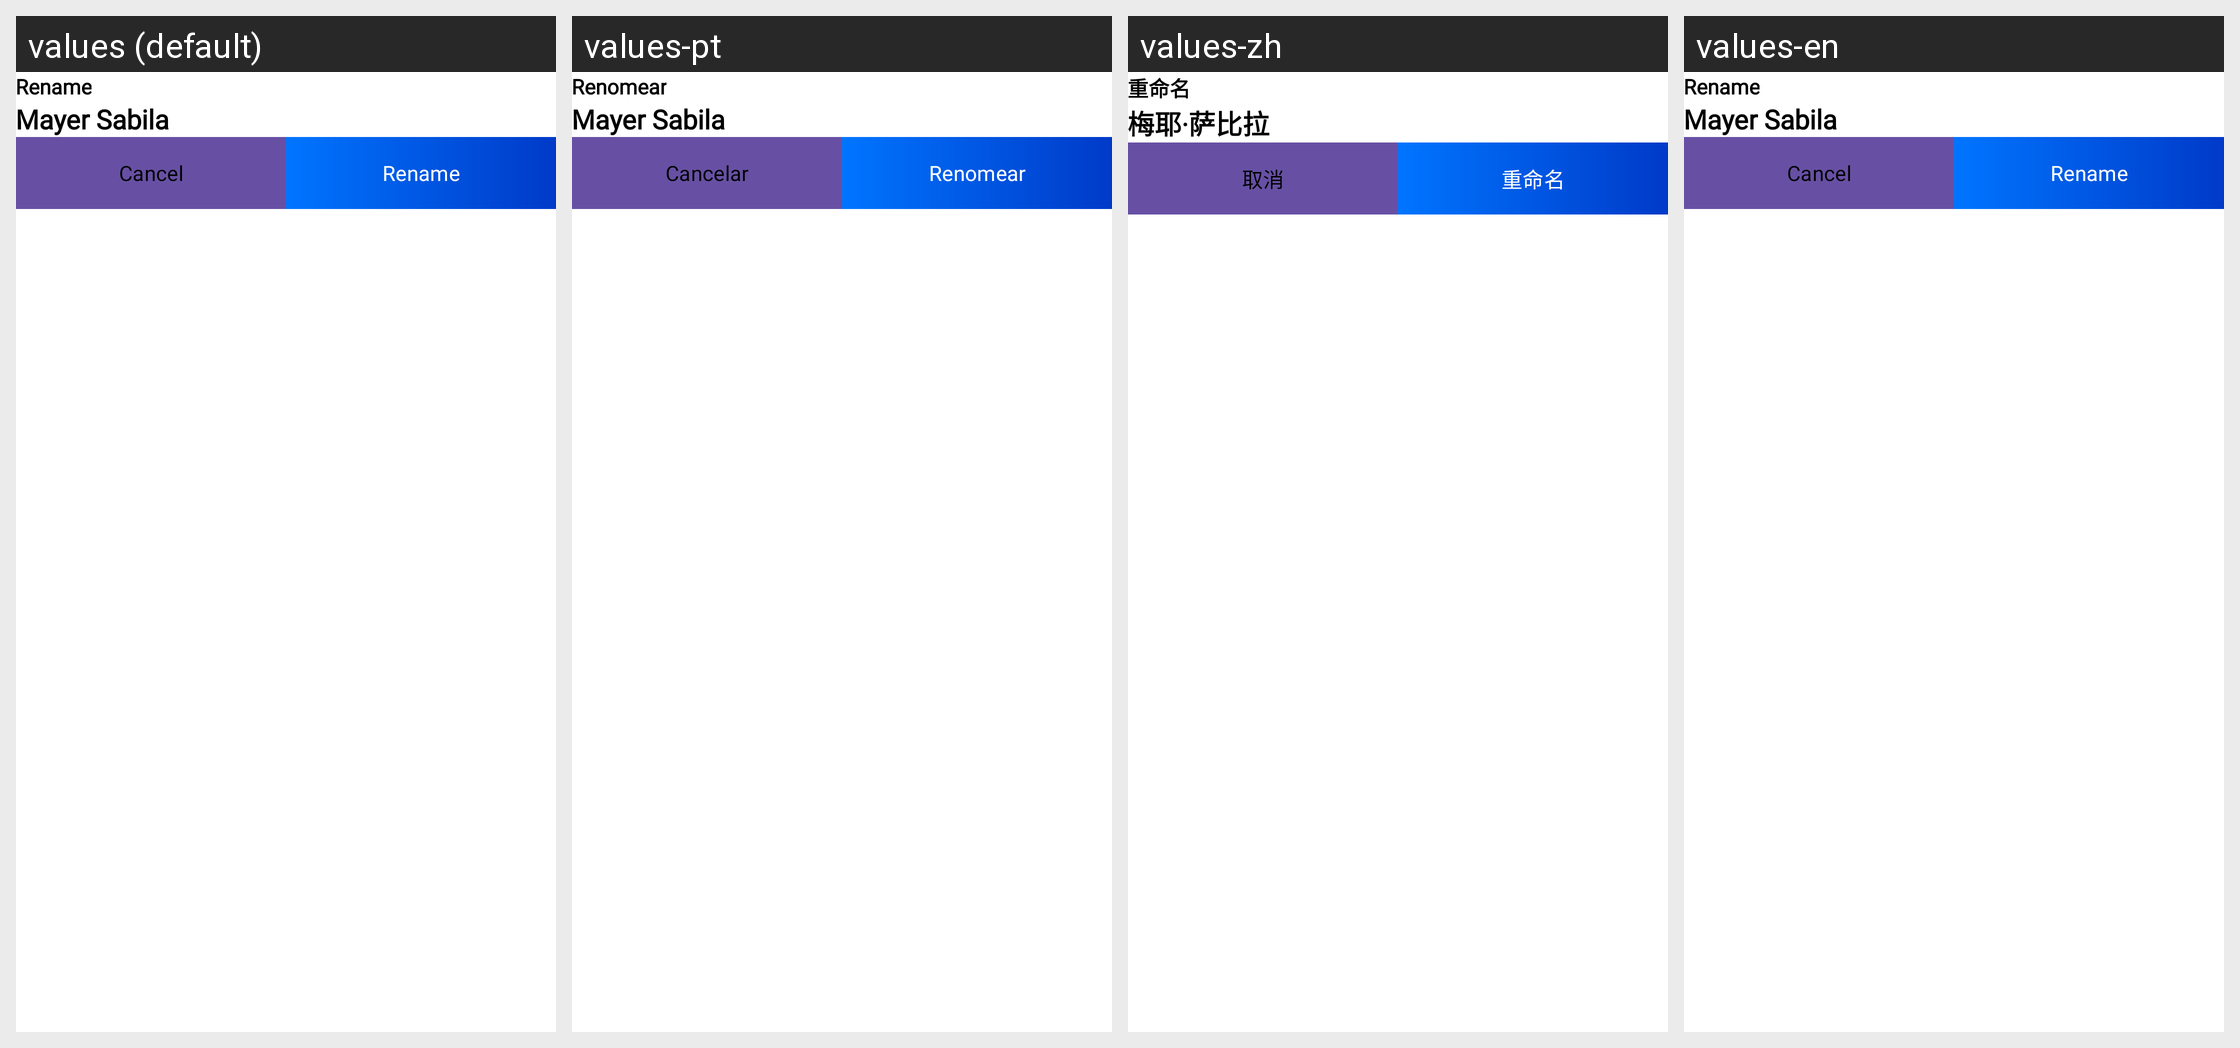

This grid shows one Android layout under several languages. Give, for every string resource on the screen, its name, the default text and each shown locale's text.
Android screen res/layout/rename_bottomsheet_layout.xml rendered under 4 locales, left to right: values (default), values-pt, values-zh, values-en. Device: Nexus 5 (rendered at 1080×1920; each locale shown at half size, 540×960, under a caption strip naming it); theme Theme.CvMaker.
Other locales in the repository, not shown: values-ar, values-de, values-es, values-fr, values-hi, values-ru.
Strings drawn on this screen, with the default value and each locale's value (text and hints the layout hard-codes, and strings that could not be matched under every locale, appear in the picture but are not listed):

rename
  values: Rename
  values-pt: Renomear
  values-zh: 重命名
  values-en: Rename

mayer_sabilla
  values: Mayer Sabila
  values-pt: Mayer Sabila
  values-zh: 梅耶·萨比拉
  values-en: Mayer Sabila

cancel
  values: Cancel
  values-pt: Cancelar
  values-zh: 取消
  values-en: Cancel
